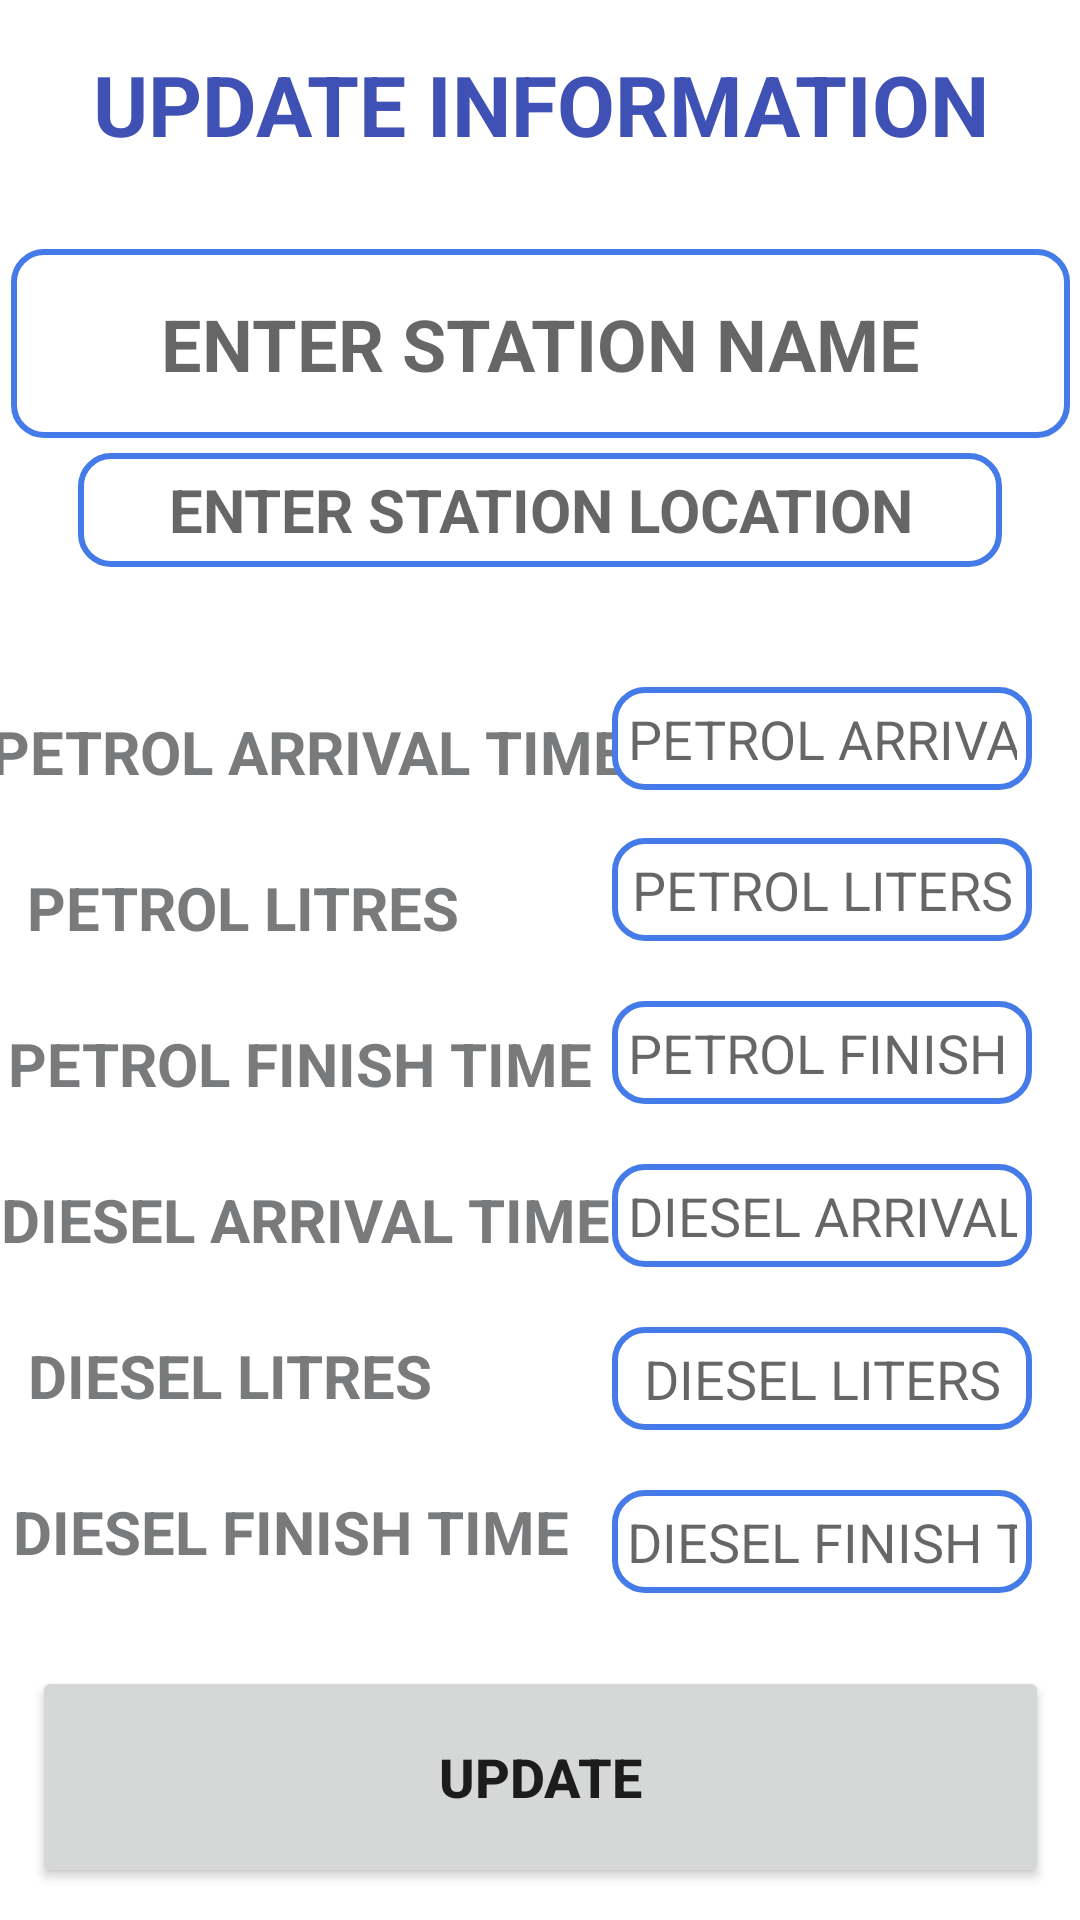

Layout XML and referenced resources for this Android screen:
<!-- AndroidManifest.xml: application theme Theme.FuelQTrack -->
<!-- res/layout/activity_update_station.xml -->
<?xml version="1.0" encoding="utf-8"?>
<androidx.constraintlayout.widget.ConstraintLayout xmlns:android="http://schemas.android.com/apk/res/android"
    xmlns:app="http://schemas.android.com/apk/res-auto"
    xmlns:tools="http://schemas.android.com/tools"
    android:layout_width="match_parent"
    android:layout_height="match_parent"
    android:layout_marginTop="20dp"
    tools:context=".UpdateStation">

    <EditText
        android:id="@+id/editTextTextPersonName6u"
        android:layout_width="353dp"
        android:layout_height="63dp"

        android:background="@drawable/et_round"
        android:ems="10"
        android:hint="ENTER STATION NAME"
        android:inputType="textPersonName"
        android:padding="5dp"
        android:textAlignment="center"
        android:textColor="#696A6C"
        android:textSize="24sp"
        android:textStyle="bold"
        app:layout_constraintEnd_toEndOf="parent"
        app:layout_constraintStart_toStartOf="parent"
        app:layout_constraintTop_toBottomOf="@+id/textView3" />

    <EditText
        android:id="@+id/editTextTextPersonName8u"
        android:layout_width="308dp"
        android:layout_height="38dp"
        android:layout_marginTop="5dp"

        android:background="@drawable/et_round"
        android:ems="10"
        android:hint="ENTER STATION LOCATION"
        android:inputType="textPersonName"
        android:padding="5dp"
        android:textAlignment="center"
        android:textColor="#696A6C"
        android:textSize="20sp"
        android:textStyle="bold"
        app:layout_constraintEnd_toEndOf="parent"
        app:layout_constraintStart_toStartOf="parent"
        app:layout_constraintTop_toBottomOf="@+id/editTextTextPersonName6u" />

    <TextView
        android:id="@+id/textView3"
        android:layout_width="355dp"
        android:layout_height="67dp"
        android:layout_marginTop="16dp"
        android:text="UPDATE INFORMATION"
        android:textAlignment="center"
        android:textColor="#3F51B5"
        android:textSize="28sp"
        android:textStyle="bold"
        app:layout_constraintEnd_toEndOf="parent"
        app:layout_constraintHorizontal_bias="0.517"
        app:layout_constraintStart_toStartOf="parent"
        app:layout_constraintTop_toTopOf="parent" />

    <TextView
        android:id="@+id/textView27"
        android:layout_width="wrap_content"
        android:layout_height="wrap_content"
        android:layout_marginTop="48dp"
        android:text="PETROL ARRIVAL TIME"
        android:textColor="#797A7C"
        android:textSize="20sp"
        android:textStyle="bold"
        app:layout_constraintEnd_toStartOf="@+id/editTextTextPersonName11u"
        app:layout_constraintHorizontal_bias="0.41"
        app:layout_constraintStart_toStartOf="parent"
        app:layout_constraintTop_toBottomOf="@+id/editTextTextPersonName8u" />

    <TextView
        android:id="@+id/textView30"
        android:layout_width="wrap_content"
        android:layout_height="wrap_content"
        android:layout_marginTop="25dp"
        android:text="DIESEL LITRES"
        android:textColor="#797A7C"
        android:textSize="20sp"
        android:textStyle="bold"
        app:layout_constraintEnd_toStartOf="@+id/editTextTextPersonName14u"
        app:layout_constraintHorizontal_bias="0.135"
        app:layout_constraintStart_toStartOf="parent"
        app:layout_constraintTop_toBottomOf="@+id/textView28" />

    <TextView
        android:id="@+id/textView34"
        android:layout_width="wrap_content"
        android:layout_height="wrap_content"
        android:layout_marginTop="25dp"
        android:text="PETROL FINISH TIME"
        android:textColor="#797A7C"
        android:textSize="20sp"
        android:textStyle="bold"
        app:layout_constraintEnd_toStartOf="@+id/pf"
        app:layout_constraintHorizontal_bias="0.275"
        app:layout_constraintStart_toStartOf="parent"
        app:layout_constraintTop_toBottomOf="@+id/textView29" />

    <TextView
        android:id="@+id/textView35"
        android:layout_width="wrap_content"
        android:layout_height="wrap_content"
        android:layout_marginTop="25dp"
        android:text="DIESEL FINISH TIME"
        android:textColor="#797A7C"
        android:textSize="20sp"
        android:textStyle="bold"
        app:layout_constraintEnd_toStartOf="@+id/df"
        app:layout_constraintHorizontal_bias="0.235"
        app:layout_constraintStart_toStartOf="parent"
        app:layout_constraintTop_toBottomOf="@+id/textView30" />

    <EditText
        android:id="@+id/editTextTextPersonName13u"
        android:layout_width="140dp"
        android:layout_height="wrap_content"

        android:layout_marginTop="16dp"
        android:layout_marginEnd="16dp"
        android:background="@drawable/et_round"
        android:ems="10"
        android:hint="PETROL LITERS"
        android:inputType="number"
        android:padding="5dp"
        android:textAlignment="center"
        app:layout_constraintEnd_toEndOf="parent"
        app:layout_constraintTop_toBottomOf="@+id/editTextTextPersonName11u" />

    <EditText
        android:id="@+id/editTextTextPersonName14u"
        android:layout_width="140dp"
        android:layout_height="wrap_content"

        android:layout_marginTop="20dp"
        android:layout_marginEnd="16dp"
        android:background="@drawable/et_round"
        android:ems="10"
        android:hint="DIESEL LITERS"
        android:inputType="number"
        android:padding="5dp"
        android:textAlignment="center"
        app:layout_constraintEnd_toEndOf="parent"
        app:layout_constraintTop_toBottomOf="@+id/editTextTextPersonName12u" />

    <EditText
        android:id="@+id/pf"
        android:layout_width="140dp"
        android:layout_height="wrap_content"
        android:layout_marginTop="20dp"
        android:layout_marginEnd="16dp"
        android:background="@drawable/et_round"
        android:ems="10"
        android:hint="PETROL FINISH TIME"
        android:inputType="textPersonName"
        android:padding="5dp"
        android:textAlignment="center"
        app:layout_constraintEnd_toEndOf="parent"
        app:layout_constraintTop_toBottomOf="@+id/editTextTextPersonName13u" />

    <EditText
        android:id="@+id/df"
        android:layout_width="140dp"
        android:layout_height="wrap_content"
        android:layout_marginTop="20dp"
        android:layout_marginEnd="16dp"

        android:background="@drawable/et_round"
        android:ems="10"
        android:hint="DIESEL FINISH TIME"
        android:inputType="textPersonName"
        android:padding="5dp"
        android:textAlignment="center"
        app:layout_constraintEnd_toEndOf="parent"
        app:layout_constraintTop_toBottomOf="@+id/editTextTextPersonName14u" />

    <EditText
        android:id="@+id/editTextTextPersonName11u"
        android:layout_width="140dp"
        android:layout_height="wrap_content"
        android:layout_marginTop="40dp"
        android:layout_marginEnd="16dp"
        android:background="@drawable/et_round"
        android:ems="10"
        android:hint="PETROL ARRIVAL TIME"
        android:inputType="textPersonName"
        android:padding="5dp"
        android:textAlignment="center"
        app:layout_constraintEnd_toEndOf="parent"
        app:layout_constraintTop_toBottomOf="@+id/editTextTextPersonName8u" />

    <TextView
        android:id="@+id/textView28"
        android:layout_width="wrap_content"
        android:layout_height="wrap_content"
        android:layout_marginTop="25dp"
        android:text="DIESEL ARRIVAL TIME"
        android:textColor="#797A7C"
        android:textSize="20sp"
        android:textStyle="bold"
        app:layout_constraintEnd_toStartOf="@+id/editTextTextPersonName12u"
        app:layout_constraintHorizontal_bias="0.262"
        app:layout_constraintStart_toStartOf="parent"
        app:layout_constraintTop_toBottomOf="@+id/textView34" />

    <EditText
        android:id="@+id/editTextTextPersonName12u"
        android:layout_width="140dp"
        android:layout_height="wrap_content"
        android:layout_marginTop="20dp"
        android:layout_marginEnd="16dp"

        android:background="@drawable/et_round"
        android:ems="10"
        android:hint="DIESEL ARRIVAL TIME"
        android:inputType="textPersonName"
        android:padding="5dp"
        android:textAlignment="center"
        app:layout_constraintEnd_toEndOf="parent"
        app:layout_constraintTop_toBottomOf="@+id/pf" />

    <TextView
        android:id="@+id/textView29"
        android:layout_width="wrap_content"
        android:layout_height="wrap_content"
        android:layout_marginTop="25dp"
        android:text="PETROL LITRES"
        android:textColor="#797A7C"
        android:textSize="20sp"
        android:textStyle="bold"
        app:layout_constraintEnd_toStartOf="@+id/editTextTextPersonName13u"
        app:layout_constraintHorizontal_bias="0.148"
        app:layout_constraintStart_toStartOf="parent"
        app:layout_constraintTop_toBottomOf="@+id/textView27" />

    <Button
        android:id="@+id/button6u"
        android:layout_width="339dp"
        android:layout_height="74dp"
        android:text="Update"
        android:textSize="18sp"
        android:textStyle="bold"
        app:layout_constraintBottom_toBottomOf="parent"
        app:layout_constraintEnd_toEndOf="parent"
        app:layout_constraintStart_toStartOf="parent"
        app:layout_constraintTop_toBottomOf="@+id/df"
        app:layout_constraintVertical_bias="0.695" />

</androidx.constraintlayout.widget.ConstraintLayout>
<!-- resources referenced by this layout -->
<resources>
  <!-- drawable et_round (drawable) -->
  <?xml version="1.0" encoding="utf-8"?>
  <shape xmlns:android="http://schemas.android.com/apk/res/android" android:shape="rectangle"
      android:padding="10dp">
      <solid android:color="#FFFFFF"/>
      <stroke
          android:color="#457BE8"
          android:width="2dp"
          />
      <corners android:radius="10dp" />
  </shape>
  <style name="Theme.FuelQTrack" parent="Theme.MaterialComponents.DayNight.DarkActionBar">
          
          <item name="colorPrimary">@color/appbar</item>
          <item name="colorPrimaryVariant">@color/purple_700</item>
          <item name="colorOnPrimary">@color/white</item>
          
          <item name="colorSecondary">@color/teal_200</item>
          <item name="colorSecondaryVariant">@color/teal_700</item>
          <item name="colorOnSecondary">@color/black</item>
          
          <item name="android:statusBarColor" tools:targetApi="l">?attr/colorPrimaryVariant</item>
          
      </style>
  <color name="appbar">#3B73A6</color>
  <color name="purple_700">#FF3700B3</color>
  <color name="white">#FFFFFFFF</color>
  <color name="teal_200">#FF03DAC5</color>
  <color name="teal_700">#FF018786</color>
  <color name="black">#FF000000</color>
</resources>
